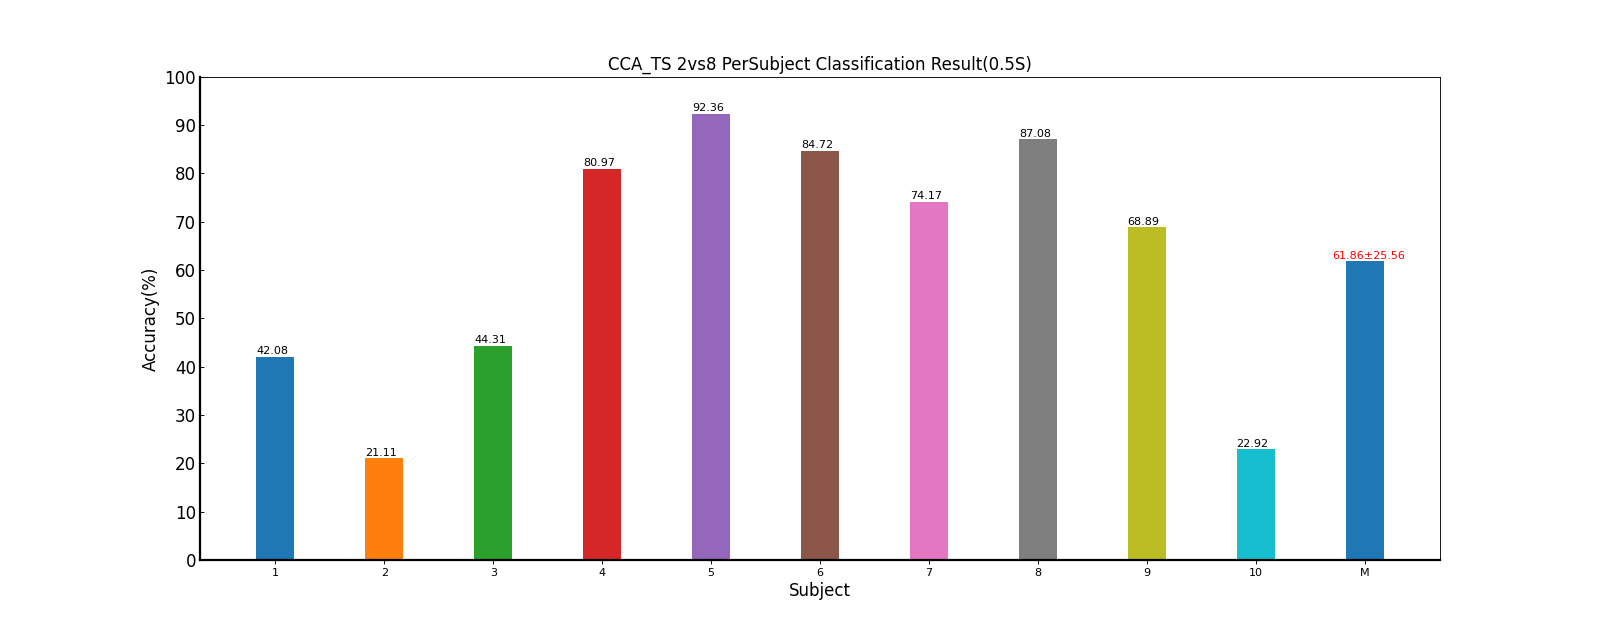

The data file committed next to this chart (first rows):
Fold1, Fold2, Fold3, Fold4, Fold5, Mean±Std
43.06, 37.50, 50.00, 45.14, 34.72, 42.08±6.09
17.36, 22.92, 22.92, 18.75, 23.61, 21.11±2.85
33.33, 51.39, 52.08, 50.00, 34.72, 44.31±9.43
77.78, 88.89, 75.00, 87.50, 75.69, 80.97±6.69
95.14, 95.83, 90.28, 95.14, 85.42, 92.36±4.47
73.61, 79.86, 91.67, 85.42, 93.06, 84.72±8.14
80.56, 78.47, 55.56, 75.00, 81.25, 74.17±10.68
90.28, 73.61, 90.28, 91.67, 89.58, 87.08±7.57
76.39, 75.00, 72.92, 61.81, 58.33, 68.89±8.24
22.92, 28.47, 15.97, 16.67, 30.56, 22.92±6.64
61.04, 63.19, 61.67, 62.71, 60.69, 61.86±25.56
